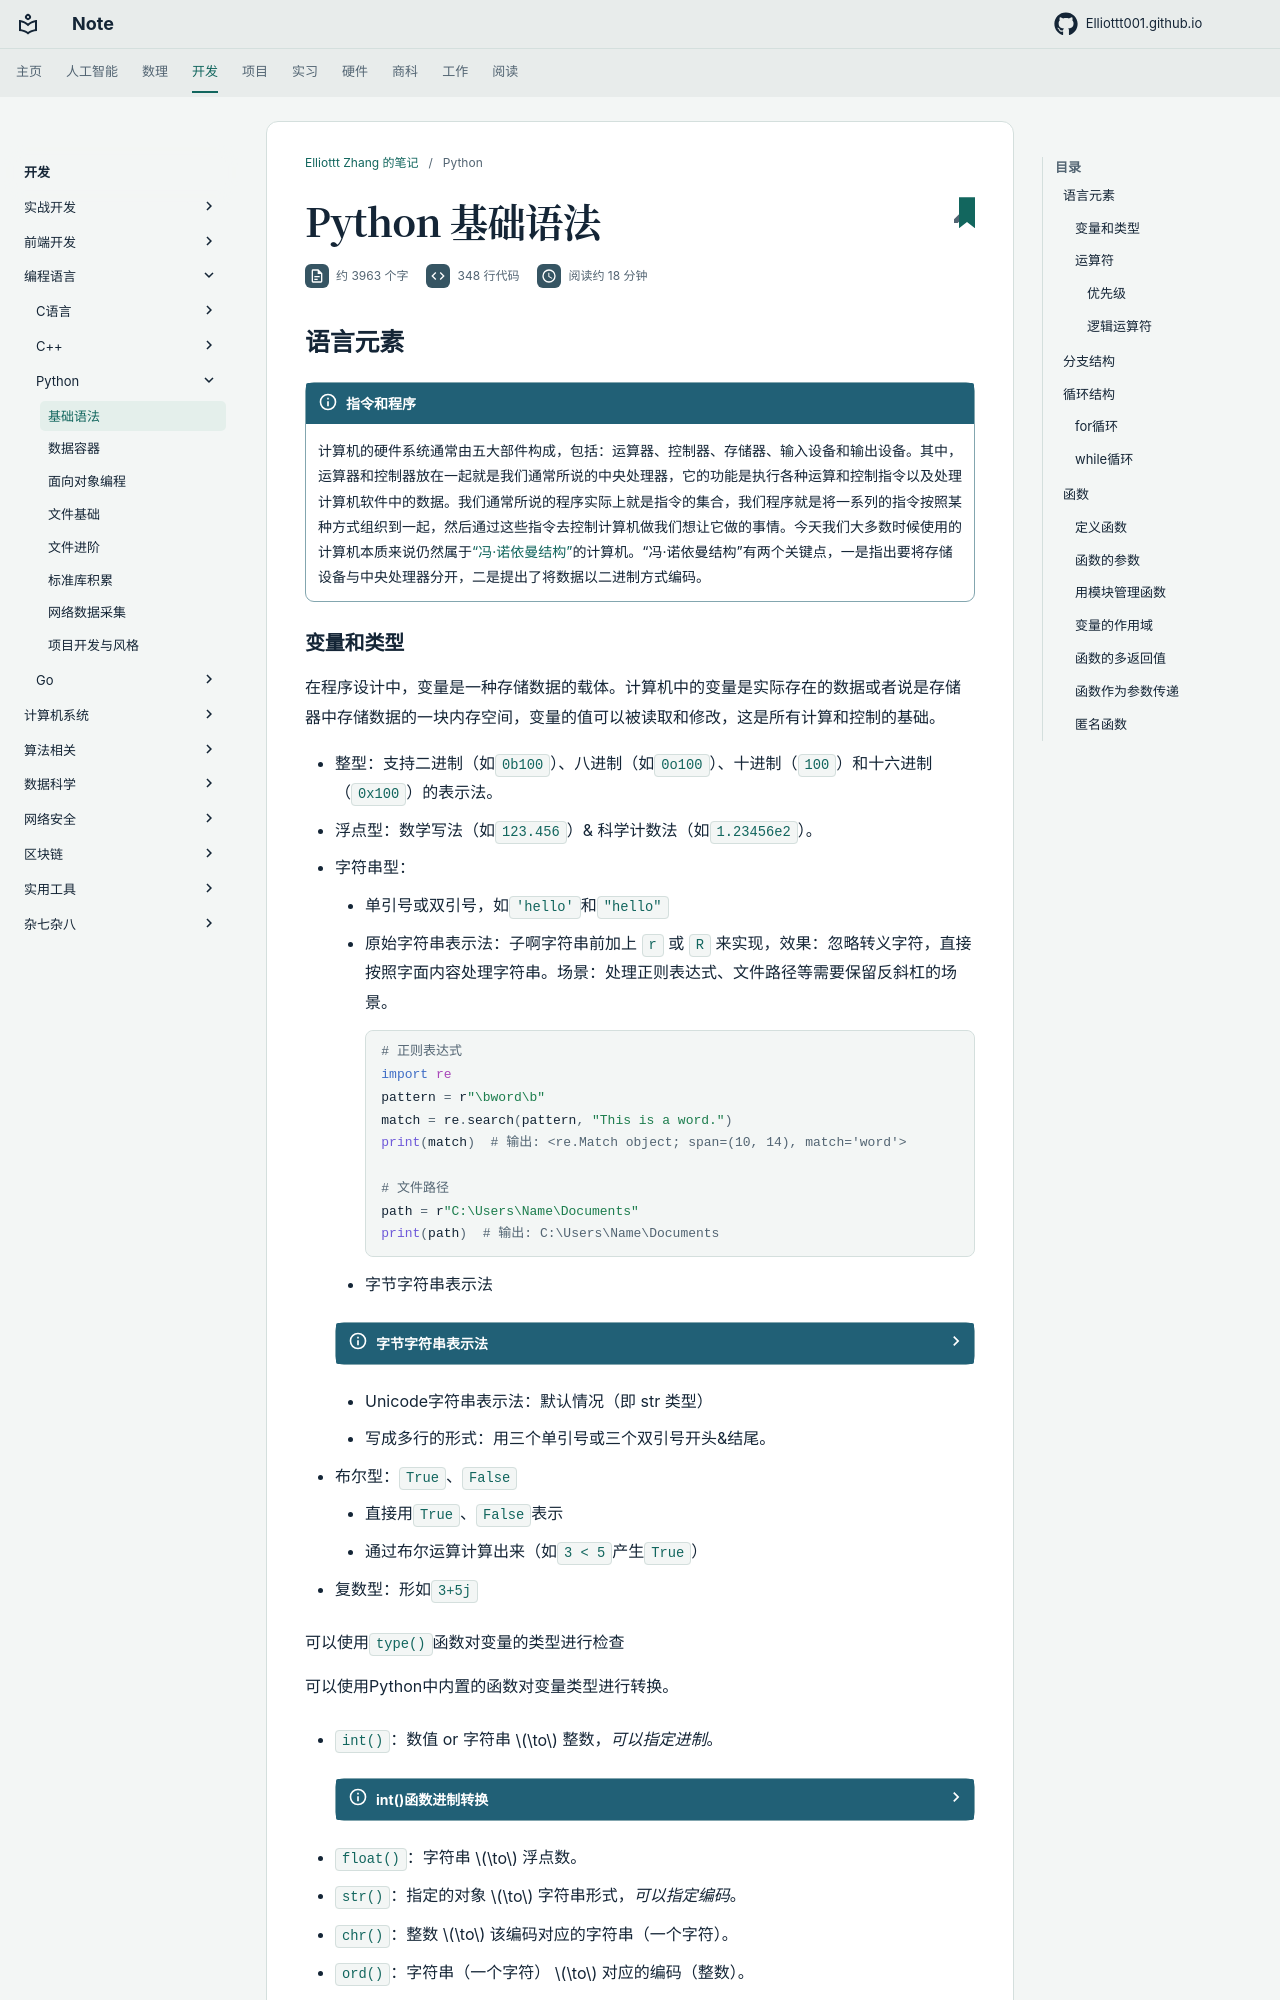

repository: Elliottt001/Elliottt001.github.io · page: CS/pl/Python/py-basic-grammar/index.html · generator: mkdocs

# Python 基础语法

## 语言元素

!!! info "指令和程序"

	计算机的硬件系统通常由五大部件构成，包括：运算器、控制器、存储器、输入设备和输出设备。其中，运算器和控制器放在一起就是我们通常所说的中央处理器，它的功能是执行各种运算和控制指令以及处理计算机软件中的数据。我们通常所说的程序实际上就是指令的集合，我们程序就是将一系列的指令按照某种方式组织到一起，然后通过这些指令去控制计算机做我们想让它做的事情。今天我们大多数时候使用的计算机本质来说仍然属于[“冯·诺依曼结构”](https://zh.wikipedia.org/wiki/%E5%86%AF%C2%B7%E8%AF%BA%E4%BC%8A%E6%9B%BC%E7%BB%93%E6%9E%84)的计算机。“冯·诺依曼结构”有两个关键点，一是指出要将存储设备与中央处理器分开，二是提出了将数据以二进制方式编码。
